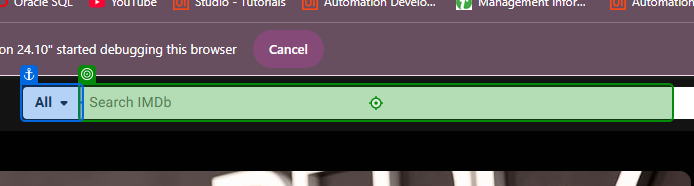
Workflow: Final_Main

Step 1: click on the text box 'suggestion-search' in window 'IMDb: Ratings, Reviews, and Where to Watch the Best Movies & TV Shows' (chrome.exe)

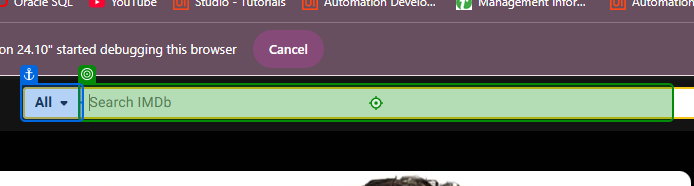
Step 2: type [movie_name] into the text box 'suggestion-search' in window 'IMDb: Ratings, Reviews, and Where to Watch the Best Movies & TV Shows' (chrome.exe)

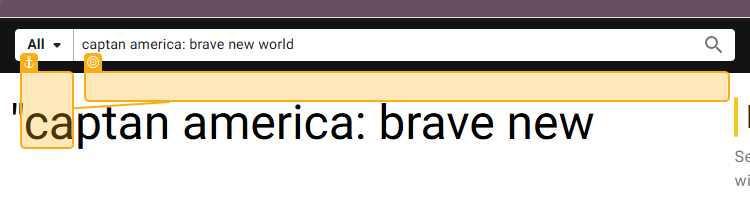
Step 3: get-text from the element in window 'IMDb: Ratings, Reviews, and Where to Watch the Best Movies & TV Shows' (chrome.exe)

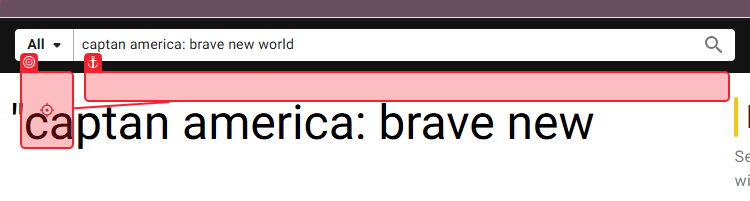
Step 4: click on the image '{0}' in window 'Find - IMDb' (chrome.exe)

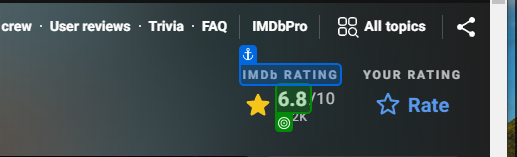
Step 5 [try]: get-text from the element in window 'Epoca de gheață 2: Dezghețul (2006) - IMDb' (chrome.exe)
